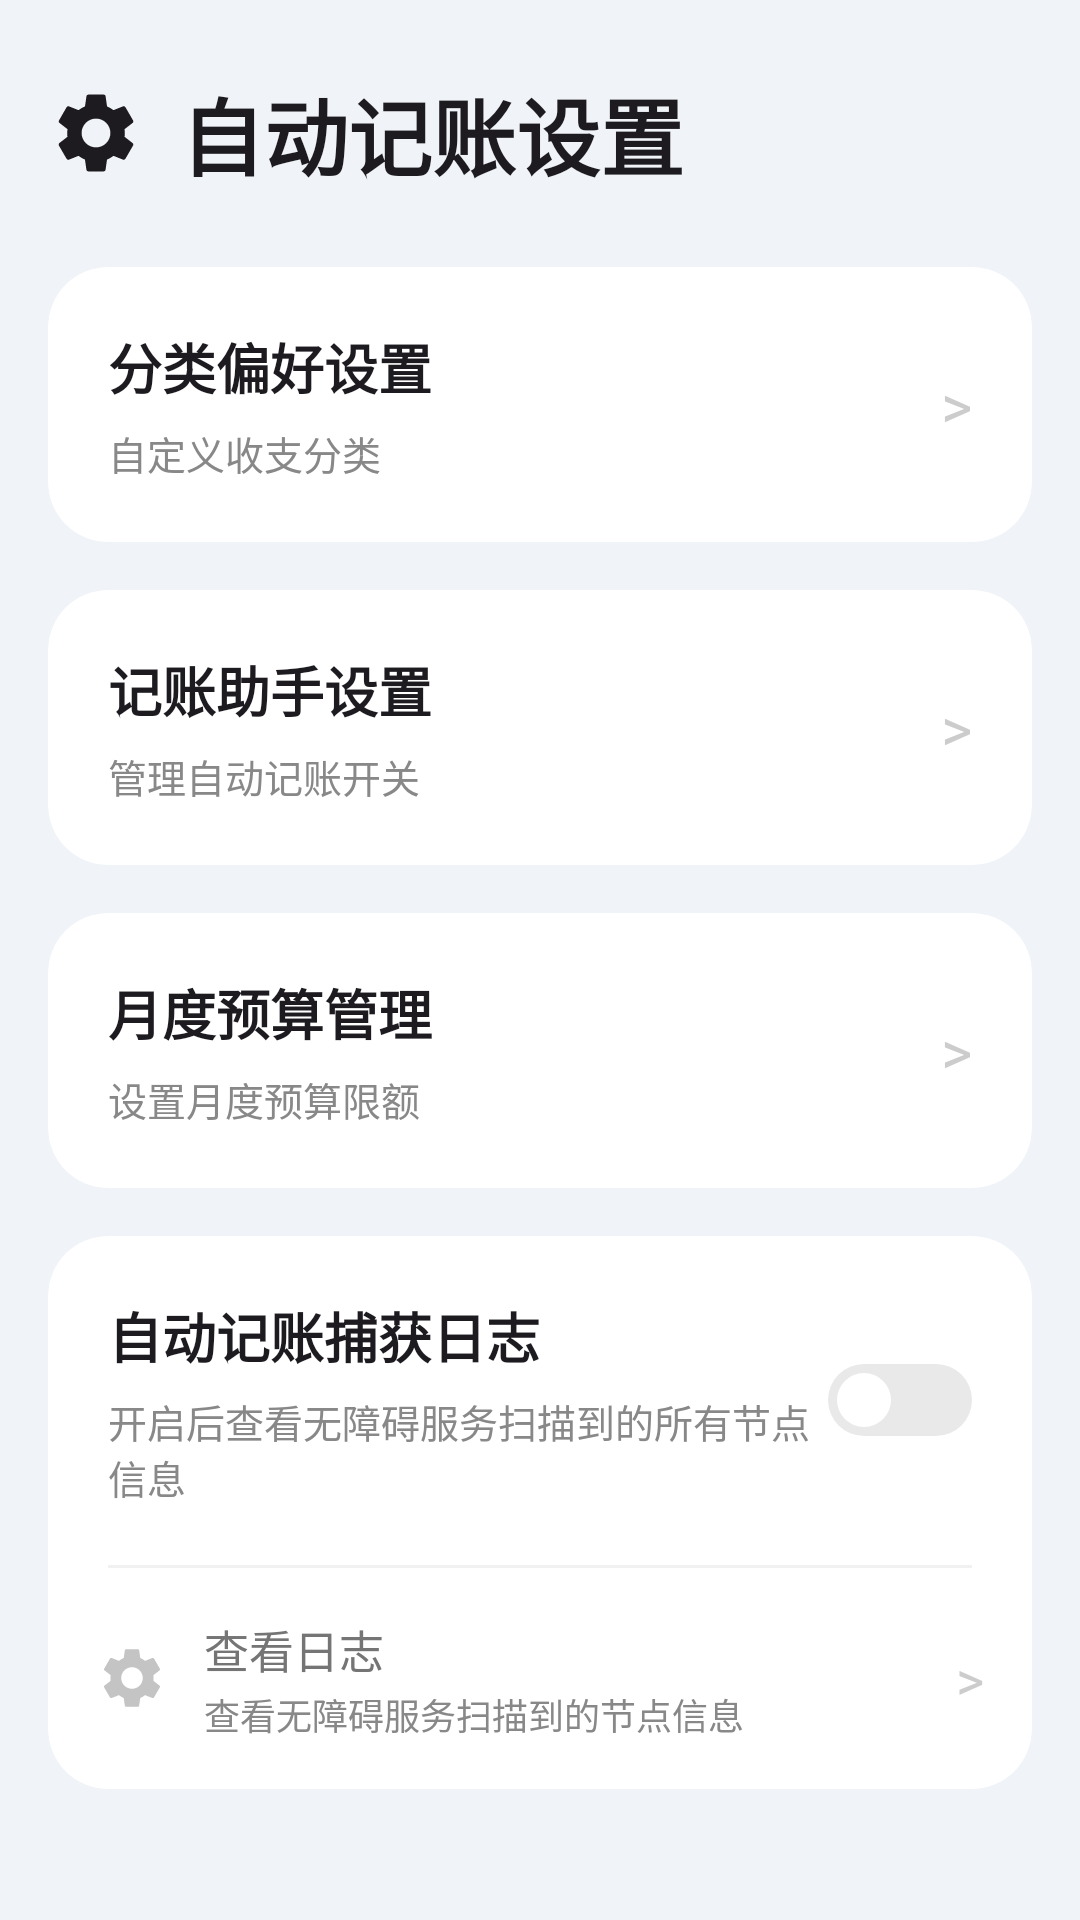

Here is an Android app screen rendered from its layout file. Give the layout XML and the strings, colors and styles it references.
<!-- AndroidManifest.xml: activity theme Theme.AutoBookkeep -->
<!-- res/layout/activity_auto_settings.xml -->
<?xml version="1.0" encoding="utf-8"?>
<LinearLayout xmlns:android="http://schemas.android.com/apk/res/android"
    xmlns:app="http://schemas.android.com/apk/res-auto"
    android:id="@+id/root_layout"
    android:layout_width="match_parent"
    android:layout_height="match_parent"
    android:orientation="vertical"
    android:padding="16dp"
    android:background="@color/bg">

    <LinearLayout
        android:layout_width="match_parent"
        android:layout_height="wrap_content"
        android:gravity="center_vertical"
        android:paddingBottom="24dp"
        android:paddingTop="8dp">
        <ImageView
            android:layout_width="32dp"
            android:layout_height="32dp"
            android:src="@drawable/ic_settings"
            android:tint="?android:attr/textColorPrimary"
            android:layout_marginEnd="12dp"/>
        <TextView
            android:layout_width="wrap_content"
            android:layout_height="wrap_content"
            android:text="@string/auto_settings_title"
            android:textSize="28sp"
            android:textStyle="bold"
            android:textColor="?android:attr/textColorPrimary"/>
    </LinearLayout>

        <androidx.cardview.widget.CardView
        android:id="@+id/card_category"
        android:layout_width="match_parent"
        android:layout_height="wrap_content"
        app:cardCornerRadius="20dp"
        app:cardElevation="0dp"
        app:cardBackgroundColor="@color/white"
        android:layout_marginBottom="16dp"
        android:clickable="true"
        android:focusable="true"
        android:foreground="?attr/selectableItemBackground">

        <LinearLayout
            android:layout_width="match_parent"
            android:layout_height="wrap_content"
            android:orientation="horizontal"
            android:gravity="center_vertical"
            android:padding="20dp">

            <LinearLayout
                android:layout_width="0dp"
                android:layout_height="wrap_content"
                android:layout_weight="1"
                android:orientation="vertical">
                <TextView
                    android:layout_width="wrap_content"
                    android:layout_height="wrap_content"
                    android:text="@string/category_settings_title"
                    android:textSize="18sp"
                    android:textStyle="bold"
                    android:textColor="?android:attr/textColorPrimary"/>
                <TextView
                    android:layout_width="wrap_content"
                    android:layout_height="wrap_content"
                    android:text="@string/category_settings_desc"
                    android:textSize="13sp"
                    android:textColor="@color/text_hint"
                    android:layout_marginTop="6dp"/>
            </LinearLayout>

            <TextView
                android:layout_width="wrap_content"
                android:layout_height="wrap_content"
                android:text=">"
                    android:textSize="20sp"
                    android:textColor="@color/text_divider"/>
        </LinearLayout>
    </androidx.cardview.widget.CardView>

    <androidx.cardview.widget.CardView
        android:id="@+id/card_assistant"
        android:layout_width="match_parent"
        android:layout_height="wrap_content"
        app:cardCornerRadius="20dp"
        app:cardElevation="0dp"
        app:cardBackgroundColor="@color/white"
        android:layout_marginBottom="16dp"
        android:clickable="true"
        android:focusable="true"
        android:foreground="?attr/selectableItemBackground">

        <LinearLayout
            android:layout_width="match_parent"
            android:layout_height="wrap_content"
            android:orientation="horizontal"
            android:gravity="center_vertical"
            android:padding="20dp">

            <LinearLayout
                android:layout_width="0dp"
                android:layout_height="wrap_content"
                android:layout_weight="1"
                android:orientation="vertical">
                <TextView
                    android:layout_width="wrap_content"
                    android:layout_height="wrap_content"
                    android:text="@string/assistant_settings_title"
                    android:textSize="18sp"
                    android:textStyle="bold"
                    android:textColor="?android:attr/textColorPrimary"/>
                <TextView
                    android:layout_width="wrap_content"
                    android:layout_height="wrap_content"
                    android:text="@string/assistant_settings_desc"
                    android:textSize="13sp"
                    android:textColor="@color/text_hint"
                    android:layout_marginTop="6dp"/>
            </LinearLayout>

            <TextView
                android:layout_width="wrap_content"
                android:layout_height="wrap_content"
                android:text=">"
                    android:textSize="20sp"
                    android:textColor="@color/text_divider"/>
        </LinearLayout>
    </androidx.cardview.widget.CardView>

    <androidx.cardview.widget.CardView
        android:id="@+id/card_budget"
        android:layout_width="match_parent"
        android:layout_height="wrap_content"
        app:cardCornerRadius="20dp"
        app:cardElevation="0dp"
        app:cardBackgroundColor="@color/white"
        android:layout_marginBottom="16dp"
        android:clickable="true"
        android:focusable="true"
        android:foreground="?attr/selectableItemBackground">

        <LinearLayout
            android:layout_width="match_parent"
            android:layout_height="wrap_content"
            android:orientation="horizontal"
            android:gravity="center_vertical"
            android:padding="20dp">

            <LinearLayout
                android:layout_width="0dp"
                android:layout_height="wrap_content"
                android:layout_weight="1"
                android:orientation="vertical">
                <TextView
                    android:layout_width="wrap_content"
                    android:layout_height="wrap_content"
                    android:text="@string/budget_settings_title"
                    android:textSize="18sp"
                    android:textStyle="bold"
                    android:textColor="?android:attr/textColorPrimary"/>
                <TextView
                    android:layout_width="wrap_content"
                    android:layout_height="wrap_content"
                    android:text="@string/budget_settings_desc"
                    android:textSize="13sp"
                    android:textColor="@color/text_hint"
                    android:layout_marginTop="6dp"/>
            </LinearLayout>

            <TextView
                android:layout_width="wrap_content"
                android:layout_height="wrap_content"
                android:text=">"
                    android:textSize="20sp"
                    android:textColor="@color/text_divider"/>
        </LinearLayout>
    </androidx.cardview.widget.CardView>

    <androidx.cardview.widget.CardView
        android:id="@+id/card_log"
        android:layout_width="match_parent"
        android:layout_height="wrap_content"
        app:cardCornerRadius="20dp"
        app:cardElevation="0dp"
        app:cardBackgroundColor="@color/white"
        android:layout_marginBottom="16dp"
        android:clickable="true"
        android:focusable="true"
        android:foreground="?attr/selectableItemBackground">

        <LinearLayout
            android:layout_width="match_parent"
            android:layout_height="wrap_content"
            android:orientation="vertical">

            <LinearLayout
                android:layout_width="match_parent"
                android:layout_height="wrap_content"
                android:orientation="horizontal"
                android:gravity="center_vertical"
                android:padding="20dp">

                <LinearLayout
                    android:layout_width="0dp"
                    android:layout_height="wrap_content"
                    android:layout_weight="1"
                    android:orientation="vertical">
                    <TextView
                        android:layout_width="wrap_content"
                        android:layout_height="wrap_content"
                        android:text="@string/log_settings_title"
                        android:textSize="18sp"
                        android:textStyle="bold"
                        android:textColor="?android:attr/textColorPrimary"/>
                    <TextView
                        android:layout_width="wrap_content"
                        android:layout_height="wrap_content"
                        android:text="@string/log_settings_desc"
                        android:textSize="13sp"
                        android:textColor="@color/text_hint"
                        android:layout_marginTop="6dp"/>
                </LinearLayout>

                <androidx.appcompat.widget.SwitchCompat
                    android:id="@+id/switchLogCapture"
                    android:layout_width="wrap_content"
                    android:layout_height="wrap_content"
                    android:thumb="@drawable/switch_thumb_custom"
                    app:track="@drawable/switch_track_custom"
                    app:showText="false"
                    app:thumbTint="@null"
                    app:trackTint="@null"
                    android:background="@null"/>
            </LinearLayout>

            <View android:layout_width="match_parent" android:layout_height="1dp" android:background="@color/divider" android:layout_marginHorizontal="20dp"/>

            <LinearLayout
                android:id="@+id/layout_log_entry"
                android:layout_width="match_parent"
                android:layout_height="wrap_content"
                android:orientation="horizontal"
                android:gravity="center_vertical"
                android:padding="16dp"
                android:clickable="true"
                android:focusable="true"
                android:foreground="?attr/selectableItemBackground">

                <ImageView
                    android:layout_width="24dp"
                    android:layout_height="24dp"
                    android:src="@drawable/ic_settings"
                    android:tint="@color/text_hint"
                    android:layout_marginEnd="12dp"
                    android:alpha="0.5"/>

                <LinearLayout
                    android:layout_width="0dp"
                    android:layout_height="wrap_content"
                    android:layout_weight="1"
                    android:orientation="vertical">
                    <TextView
                        android:layout_width="wrap_content"
                        android:layout_height="wrap_content"
                        android:text="@string/log_view_title"
                        android:textSize="15sp"
                        android:textColor="@color/text_secondary"/>
                    <TextView
                        android:layout_width="wrap_content"
                        android:layout_height="wrap_content"
                        android:text="@string/log_view_desc"
                        android:textSize="12sp"
                        android:textColor="@color/text_hint"
                        android:layout_marginTop="2dp"/>
                </LinearLayout>

                <TextView
                    android:layout_width="wrap_content"
                    android:layout_height="wrap_content"
                    android:text=">"
                    android:textSize="18sp"
                    android:textColor="@color/text_divider"/>
            </LinearLayout>
        </LinearLayout>
    </androidx.cardview.widget.CardView>

</LinearLayout>
<!-- resources referenced by this layout -->
<resources>
  <color name="bg">#f0f4f8</color>
  <color name="divider">#1F888888</color>
  <color name="text_divider">#CCCCCC</color>
  <color name="text_hint">#888888</color>
  <color name="text_secondary">#757575</color>
  <color name="white">#FFFFFFFF</color>
  <!-- drawable ic_settings (drawable) -->
  <vector xmlns:android="http://schemas.android.com/apk/res/android"
      android:width="24dp"
      android:height="24dp"
      android:viewportWidth="24"
      android:viewportHeight="24">
      <path
          android:fillColor="@color/muted"
          android:pathData="M19.14,12.94c0.04,-0.3 0.06,-0.61 0.06,-0.94c0,-0.32 -0.02,-0.64 -0.07,-0.94l2.03,-1.58c0.18,-0.14 0.23,-0.41 0.12,-0.61l-1.92,-3.32c-0.12,-0.22 -0.37,-0.29 -0.59,-0.22l-2.39,0.96c-0.5,-0.38 -1.03,-0.7 -1.62,-0.94L14.4,2.81c-0.04,-0.24 -0.24,-0.41 -0.48,-0.41h-3.84c-0.24,0 -0.43,0.17 -0.47,0.41L9.25,5.35C8.66,5.59 8.12,5.92 7.63,6.29L5.24,5.33c-0.22,-0.08 -0.47,0 -0.59,0.22L2.74,8.87C2.62,9.08 2.66,9.34 2.86,9.48l2.03,1.58C4.84,11.36 4.8,11.69 4.8,12s0.02,0.64 0.07,0.94l-2.03,1.58c-0.18,0.14 -0.23,0.41 -0.12,0.61l1.92,3.32c0.12,0.22 0.37,0.29 0.59,0.22l2.39,-0.96c0.5,0.38 1.03,0.7 1.62,0.94l0.36,2.54c0.05,0.24 0.24,0.41 0.48,0.41h3.84c0.24,0 0.44,-0.17 0.47,-0.41l0.36,-2.54c0.59,-0.24 1.13,-0.56 1.62,-0.94l2.39,0.96c0.22,0.08 0.47,0 0.59,-0.22l1.92,-3.32c0.12,-0.22 0.07,-0.47 -0.12,-0.61L19.14,12.94zM12,15.6c-1.98,0 -3.6,-1.62 -3.6,-3.6s1.62,-3.6 3.6,-3.6s3.6,1.62 3.6,3.6S13.98,15.6 12,15.6z"/>
  </vector>
  <!-- drawable switch_thumb_custom (drawable) -->
  <?xml version="1.0" encoding="utf-8"?>
  <layer-list xmlns:android="http://schemas.android.com/apk/res/android">
      <item>
          <shape android:shape="rectangle">
              <solid android:color="@android:color/transparent"/>
              <size android:width="22dp" android:height="22dp"/>
          </shape>
      </item>
  
      <item
          android:left="3dp"
          android:right="3dp"
          android:top="3dp"
          android:bottom="3dp">
  
          <shape android:shape="oval">
              <solid android:color="@color/surface"/>
              <size android:width="18dp" android:height="18dp"/>
          </shape>
      </item>
  </layer-list>
  <!-- drawable switch_track_custom (drawable) -->
  ﻿<?xml version="1.0" encoding="utf-8"?>
  <selector xmlns:android="http://schemas.android.com/apk/res/android">
      <item android:state_checked="true">
          <shape android:shape="rectangle">
              <solid android:color="@color/app_blue" />
              <corners android:radius="100dp" />
          </shape>
      </item>
  
      <item android:state_checked="false">
          <shape android:shape="rectangle">
              <solid android:color="@color/switch_track_off" />
              <corners android:radius="100dp" />
          </shape>
      </item>
  </selector>
  <string name="assistant_settings_desc">管理自动记账开关</string>
  <string name="assistant_settings_title">记账助手设置</string>
  <string name="auto_settings_title">自动记账设置</string>
  <string name="budget_settings_desc">设置月度预算限额</string>
  <string name="budget_settings_title">月度预算管理</string>
  <string name="category_settings_desc">自定义收支分类</string>
  <string name="category_settings_title">分类偏好设置</string>
  <string name="log_settings_desc">开启后查看无障碍服务扫描到的所有节点信息</string>
  <string name="log_settings_title">自动记账捕获日志</string>
  <string name="log_view_desc">查看无障碍服务扫描到的节点信息</string>
  <string name="log_view_title">查看日志</string>
  <style name="Theme.AutoBookkeep" parent="Base.Theme.AutoBookkeep" />
  <color name="muted">#64748b</color>
  <color name="surface">#ffffff</color>
  <color name="app_blue">#327ffc</color>
  <color name="switch_track_off">#E9E9EA</color>
  <style name="Base.Theme.AutoBookkeep" parent="Theme.Material3.DayNight.NoActionBar">
      </style>
</resources>
